The GitHub repository pinedalaraaa/baybayin-ocr-rnn contains a labelled image folder "baybayin-ocr-rnn" with 4 categories: BA training dataset, HA training dataset, WA training dataset, YA training dataset. Examples follow, each with its label.

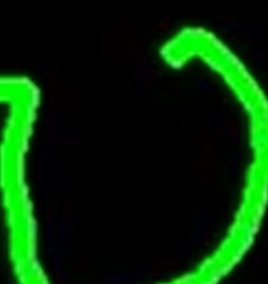
Label: WA training dataset

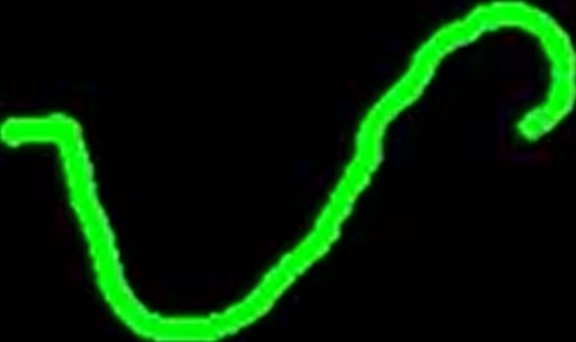
Label: YA training dataset

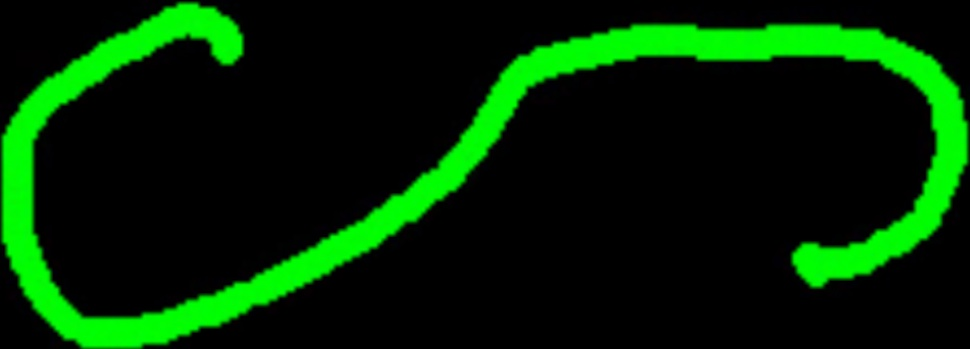
Label: HA training dataset

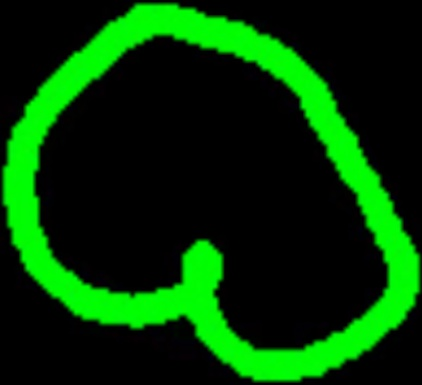
Label: BA training dataset

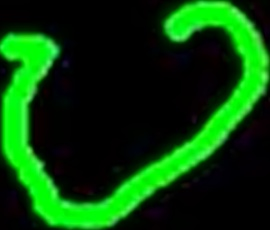
Label: WA training dataset

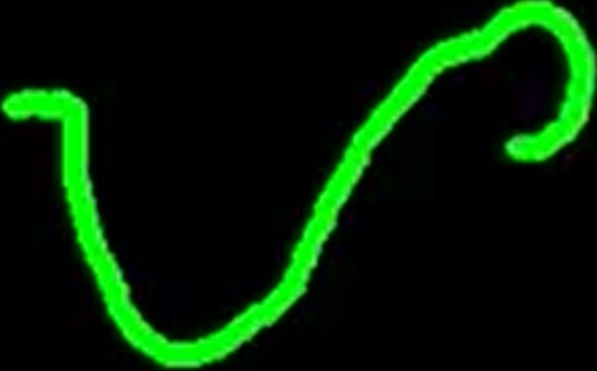
Label: YA training dataset
